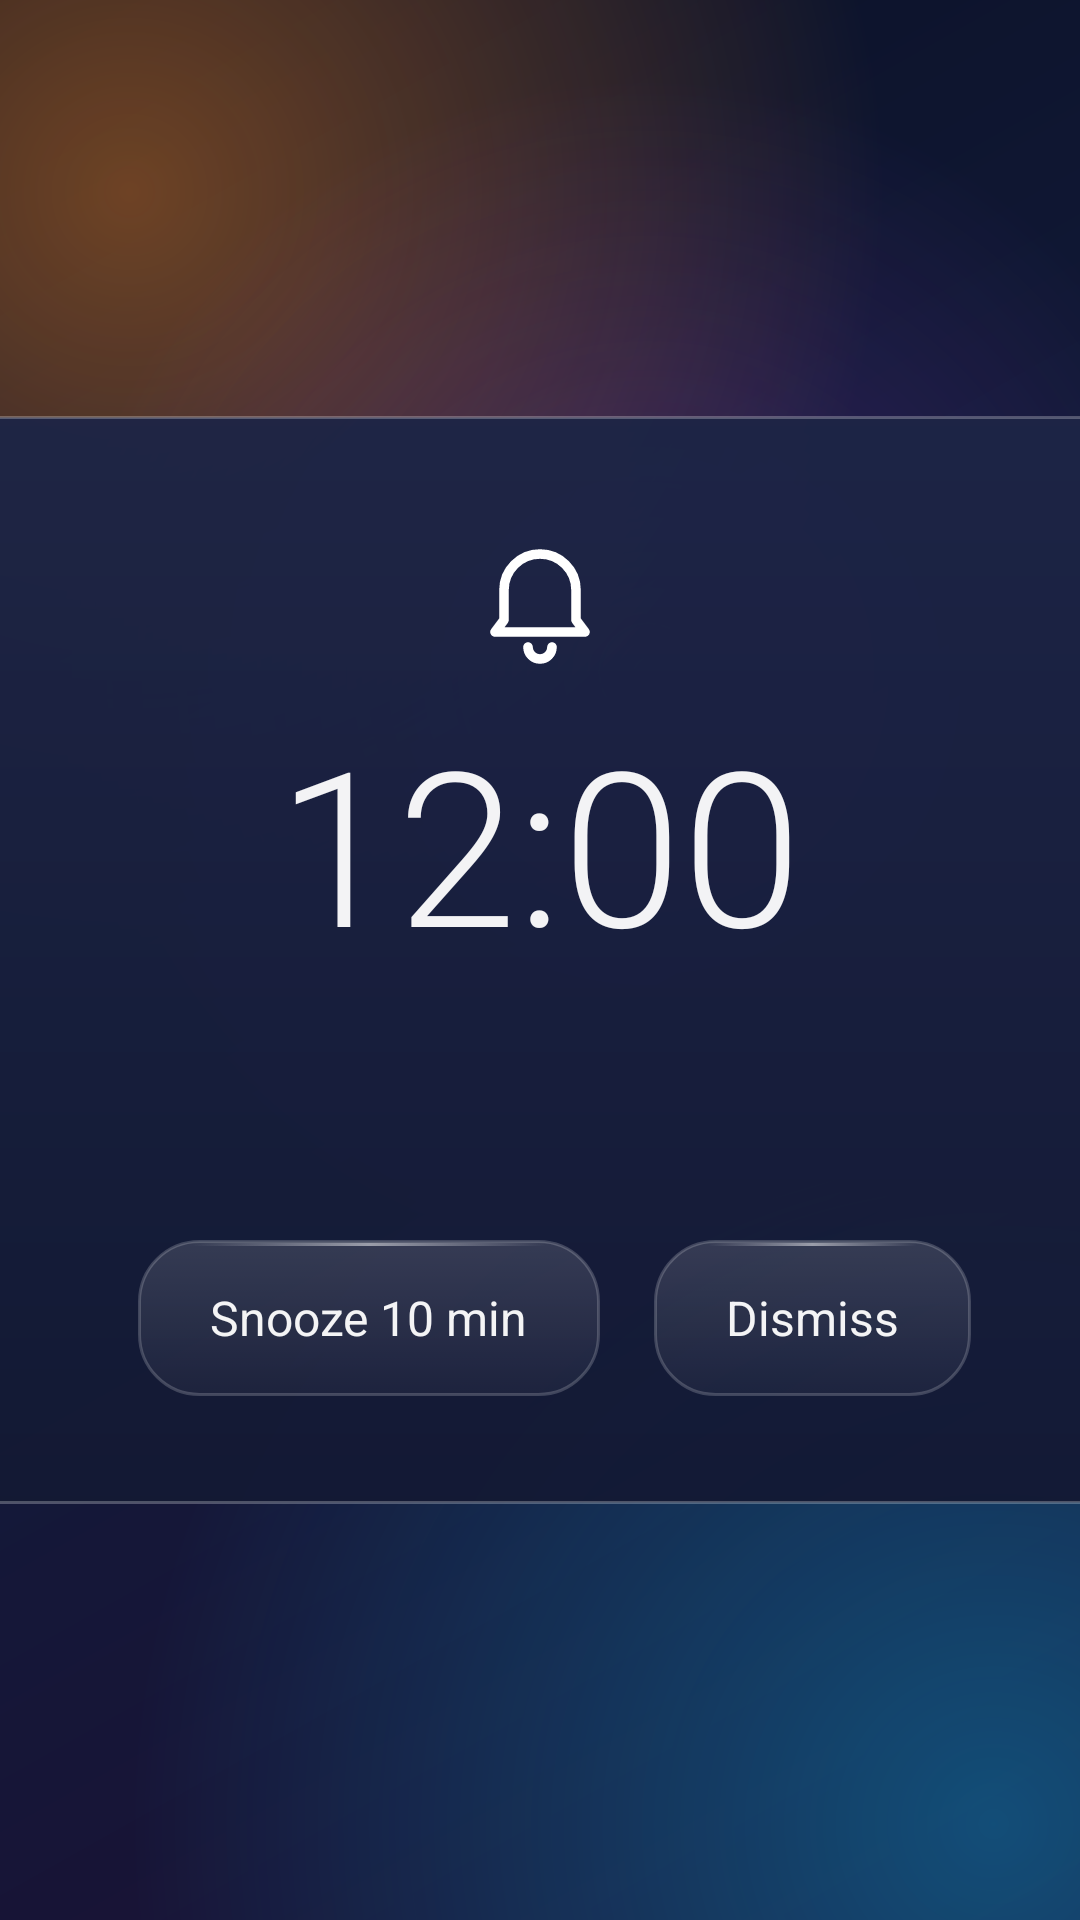

Write the Android layout XML for this screen, with the resource values it uses.
<!-- AndroidManifest.xml: application theme WowTheme -->
<!-- res/layout/activity_ring.xml -->
<?xml version="1.0" encoding="utf-8"?>
<FrameLayout xmlns:android="http://schemas.android.com/apk/res/android"
    android:layout_width="match_parent"
    android:layout_height="match_parent">

    <LinearLayout
        android:layout_width="560dp"
        android:layout_height="wrap_content"
        android:layout_gravity="center"
        android:background="@drawable/dialog_glass"
        android:clipChildren="false"
        android:gravity="center_horizontal"
        android:orientation="vertical"
        android:padding="36dp">

        <ImageView
            android:layout_width="48dp"
            android:layout_height="48dp"
            android:src="@drawable/ic_bell" />

        <TextClock
            android:layout_width="wrap_content"
            android:layout_height="wrap_content"
            android:layout_marginTop="10dp"
            android:fontFamily="sans-serif-light"
            android:format12Hour="h:mm"
            android:format24Hour="HH:mm"
            android:textColor="@color/text"
            android:textSize="72sp" />

        <TextView
            android:id="@+id/title"
            android:layout_width="wrap_content"
            android:layout_height="wrap_content"
            android:gravity="center"
            android:fontFamily="sans-serif-medium"
            android:textColor="@color/text"
            android:textSize="24sp" />

        <TextView
            android:id="@+id/body"
            android:layout_width="wrap_content"
            android:layout_height="wrap_content"
            android:layout_marginTop="4dp"
            android:textColor="@color/text_dim"
            android:textSize="15sp" />

        <LinearLayout
            android:layout_width="wrap_content"
            android:layout_height="wrap_content"
            android:layout_marginTop="28dp"
            android:clipChildren="false"
            android:orientation="horizontal">

            <LinearLayout android:id="@+id/btn_snooze" style="@style/GlassButton" android:layout_height="52dp" android:paddingStart="24dp" android:paddingEnd="24dp">
                <TextView style="@style/GlassButtonText" android:layout_marginStart="0dp" android:textSize="16sp" android:text="@string/snooze" />
            </LinearLayout>

            <LinearLayout android:id="@+id/btn_dismiss" style="@style/GlassButton" android:layout_height="52dp" android:layout_marginStart="18dp" android:paddingStart="24dp" android:paddingEnd="24dp">
                <TextView style="@style/GlassButtonText" android:layout_marginStart="0dp" android:textSize="16sp" android:text="@string/dismiss" />
            </LinearLayout>
        </LinearLayout>
    </LinearLayout>
</FrameLayout>
<!-- resources referenced by this layout -->
<resources>
  <color name="text">#F2FFFFFF</color>
  <color name="text_dim">#A6FFFFFF</color>
  <!-- drawable dialog_glass (drawable) -->
  <?xml version="1.0" encoding="utf-8"?>
  <shape xmlns:android="http://schemas.android.com/apk/res/android">
      <corners android:radius="24dp" />
      <gradient android:angle="270" android:startColor="#F21C2445" android:endColor="#F2121833" />
      <stroke android:width="1dp" android:color="#40FFFFFF" />
  </shape>
  <!-- drawable ic_bell (drawable) -->
  <?xml version="1.0" encoding="utf-8"?>
  <vector xmlns:android="http://schemas.android.com/apk/res/android" android:width="24dp" android:height="24dp" android:viewportWidth="24" android:viewportHeight="24">
      <path android:pathData="M6,16V11a6,6 0 0,1 12,0v5l1.5,2h-15z" android:fillColor="#00000000" android:strokeColor="#FFFFFFFF" android:strokeWidth="1.6" android:strokeLineCap="round" android:strokeLineJoin="round" />
      <path android:pathData="M10,20.5a2,2 0 0,0 4,0" android:fillColor="#00000000" android:strokeColor="#FFFFFFFF" android:strokeWidth="1.6" android:strokeLineCap="round" android:strokeLineJoin="round" />
  </vector>
  <string name="dismiss">Dismiss</string>
  <string name="snooze">Snooze 10 min</string>
  <style name="GlassButton">
          <item name="android:layout_width">wrap_content</item>
          <item name="android:layout_height">40dp</item>
          <item name="android:layout_marginStart">10dp</item>
          <item name="android:background">@drawable/glass_tile</item>
          <item name="android:focusable">true</item>
          <item name="android:gravity">center_vertical</item>
          <item name="android:orientation">horizontal</item>
          <item name="android:paddingStart">12dp</item>
          <item name="android:paddingEnd">14dp</item>
      </style>
  <style name="GlassButtonText">
          <item name="android:layout_width">wrap_content</item>
          <item name="android:layout_height">wrap_content</item>
          <item name="android:layout_marginStart">8dp</item>
          <item name="android:textColor">@color/text</item>
          <item name="android:textSize">13sp</item>
      </style>
  <style name="WowTheme" parent="@android:style/Theme.Material.NoActionBar.Fullscreen">
          <item name="android:windowBackground">@drawable/bg_wallpaper</item>
          <item name="android:windowShowWallpaper">false</item>
          <item name="android:colorAccent">#FF8A1E</item>
          <item name="android:windowAnimationStyle">@android:style/Animation.Activity</item>
      </style>
  <!-- drawable glass_tile (drawable) -->
  <?xml version="1.0" encoding="utf-8"?>
  <selector xmlns:android="http://schemas.android.com/apk/res/android">
      <item android:drawable="@drawable/glass_tile_focused" android:state_focused="true" />
      <item android:drawable="@drawable/glass_tile_focused" android:state_selected="true" />
      <item android:drawable="@drawable/glass_tile_focused" android:state_pressed="true" />
      <item android:drawable="@drawable/glass_tile_normal" />
  </selector>
  <!-- drawable glass_tile_focused (drawable) -->
  <?xml version="1.0" encoding="utf-8"?>
  <layer-list xmlns:android="http://schemas.android.com/apk/res/android">
      <item>
          <shape>
              <corners android:radius="20dp" />
              <gradient android:angle="270" android:startColor="#66FFFFFF" android:endColor="#26FFFFFF" />
              <stroke android:width="2dp" android:color="#E6FFFFFF" />
          </shape>
      </item>
      <item android:left="14dp" android:right="14dp" android:top="2dp" android:height="2dp" android:gravity="top">
          <shape>
              <gradient android:startColor="#00FFFFFF" android:centerColor="#FFFFFFFF" android:endColor="#00FFFFFF" />
          </shape>
      </item>
  </layer-list>
</resources>
